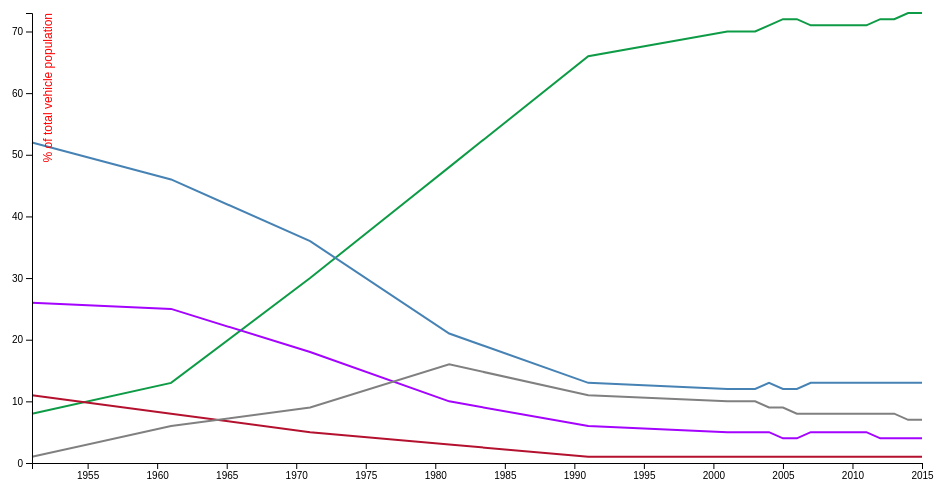
D3 v4 page, settled after 360 driven frames (6 s of simulated time); the page loaded 1 data file(s).


// ── index.js
(() => {
    "use strict";
    $(document).ready(()=>{
        console.log('index.js');
        drawVehiclePopulation();
    });

    function drawVehiclePopulation() {
        const vehiclePopulation = new VehiclePopulation("#vehicle-population");
        vehiclePopulation.draw();
    }

})();
// ── visualizations/VehiclePopulation.js
class VehiclePopulation {

    constructor(el) {
        this.el = d3.select(el);
    }

    draw() {
        const margin = {top: 20, right: 20, bottom: 30, left: 50},
            width = 960 - margin.left - margin.right,
            height = 500 - margin.top - margin.bottom;
        this.x = d3.scaleTime().range([0, width]);
        this.y = d3.scaleLinear().range([height, 0]);
        var parseYear = d3.timeParse("%Y");


        const svg = this.el
            .attr("width", width + margin.left + margin.right)
            .attr("height", height + margin.top + margin.bottom)
            .append("g")
            .attr("transform",
                "translate(" + margin.left + "," + margin.top + ")");

        this.twoWheelersLine = d3.line()
            .x((data) => {
                return this.x(data['Year']);
            })
            .y((data) => this.y(parseInt(data['Two Wheelers'])));

        this.carsLine = d3.line()
            .x((data) => this.x(data['Year']))
            .y((data) => this.y(parseInt(data['Cars, Jeeps & Taxis'])));

        this.busesLine = d3.line()
            .x((data) => this.x(data['Year']))
            .y((data) => this.y(parseInt(data['Buses'])));

        this.goodsVehicleLine = d3.line()
            .x((data) => this.x(data['Year']))
            .y((data) => this.y(parseInt(data['Goods Vehicle'])));

        this.otherVehiclesLine = d3.line()
            .x((data) => this.x(data['Year']))
            .y((data) => this.y(parseInt(data['Other Vehicles'])));

        d3.csv("data/vehiclePopulation1951-2015.csv",
            function (d) {
                d['Year'] = parseYear(d['Year']);
                return d;
            }, (error, data) => {
                if (error) throw error;

                // Scale the range of the data
                this.x.domain(d3.extent(data, function (d) {
                    return d['Year'];
                }));
                this.y.domain([0, d3.max(data, function (d) {
                    return parseInt(d['Two Wheelers']);
                })]);

                // Add the twoWheelersLine path.
                svg.append("path")
                    .data([data])
                    .attr("class", "twoWheelers")
                    .attr("d", this.twoWheelersLine);

                svg.append("path")
                    .data([data])
                    .attr("class", "cars")
                    .attr("d", this.carsLine);

                svg.append("path")
                    .data([data])
                    .attr("class", "buses")
                    .attr("d", this.busesLine);

                svg.append("path")
                    .data([data])
                    .attr("class", "goods")
                    .attr("d", this.goodsVehicleLine);

                svg.append("path")
                    .data([data])
                    .attr("class", "others")
                    .attr("d", this.otherVehiclesLine);

                // Add the X Axis
                svg.append("g")
                    .attr("transform", "translate(0," + height + ")")
                    .call(d3.axisBottom(this.x))

                // Add the Y Axis
                svg.append("g")
                    .call(d3.axisLeft(this.y))
                    .append("text")
                    .text("% of total vehicle population")
                    .attr('y', 20)
                    .attr('x', 0)
                    .attr("font-size", "12px")
                    .attr("transform", "rotate(-90)")
                    .attr("fill", "red");
            });
    }

}

### data: data/vehiclePopulation1951-2015.csv
Year, Two Wheelers, Cars, Jeeps & Taxis, Buses, Goods Vehicle, Other Vehicles, Total - Million
1951, 8.8, 52, 11.1, 26.8, 1.3, 0.3
1961, 13.2, 46.6, 8.6, 25.3, 6.3, 0.7
1971, 30.9, 36.6, 5, 18.4, 9.1, 1.9
1981, 48.6, 21.5, 3, 10.3, 16.6, 5.4
1991, 66.4, 13.8, 1.5, 6.3, 11.9, 21.4
2001, 70.1, 12.8, 1.2, 5.4, 10.5, 55
2002, 70.6, 12.9, 1.1, 5, 10.4, 58.9
2003, 70.9, 12.8, 1.1, 5.2, 10, 67
2004, 71.4, 13, 1.1, 5.2, 9.4, 72.7
2005, 72.1, 12.7, 1.1, 4.9, 9.1, 81.5
2006, 72.2, 12.9, 1.1, 4.9, 8.8, 89.6
2007, 71.5, 13.1, 1.4, 5.3, 8.7, 96.7
2008, 71.5, 13.2, 1.4, 5.3, 8.6, 105.3
2009, 71.7, 13.3, 1.3, 5.3, 8.4, 115
2010, 71.7, 13.5, 1.2, 5, 8.6, 127.7
2011, 71.8, 13.6, 1.1, 5, 8.5, 141.8
2012, 72.4, 13.5, 1, 4.8, 8.3, 159.5
2013, 72.7, 13.6, 1, 4.7, 8, 176
2014, 73.1, 13.6, 1, 4.6, 7.7, 190.7
2015, 73.5, 13.6, 1, 4.4, 7.5, 210